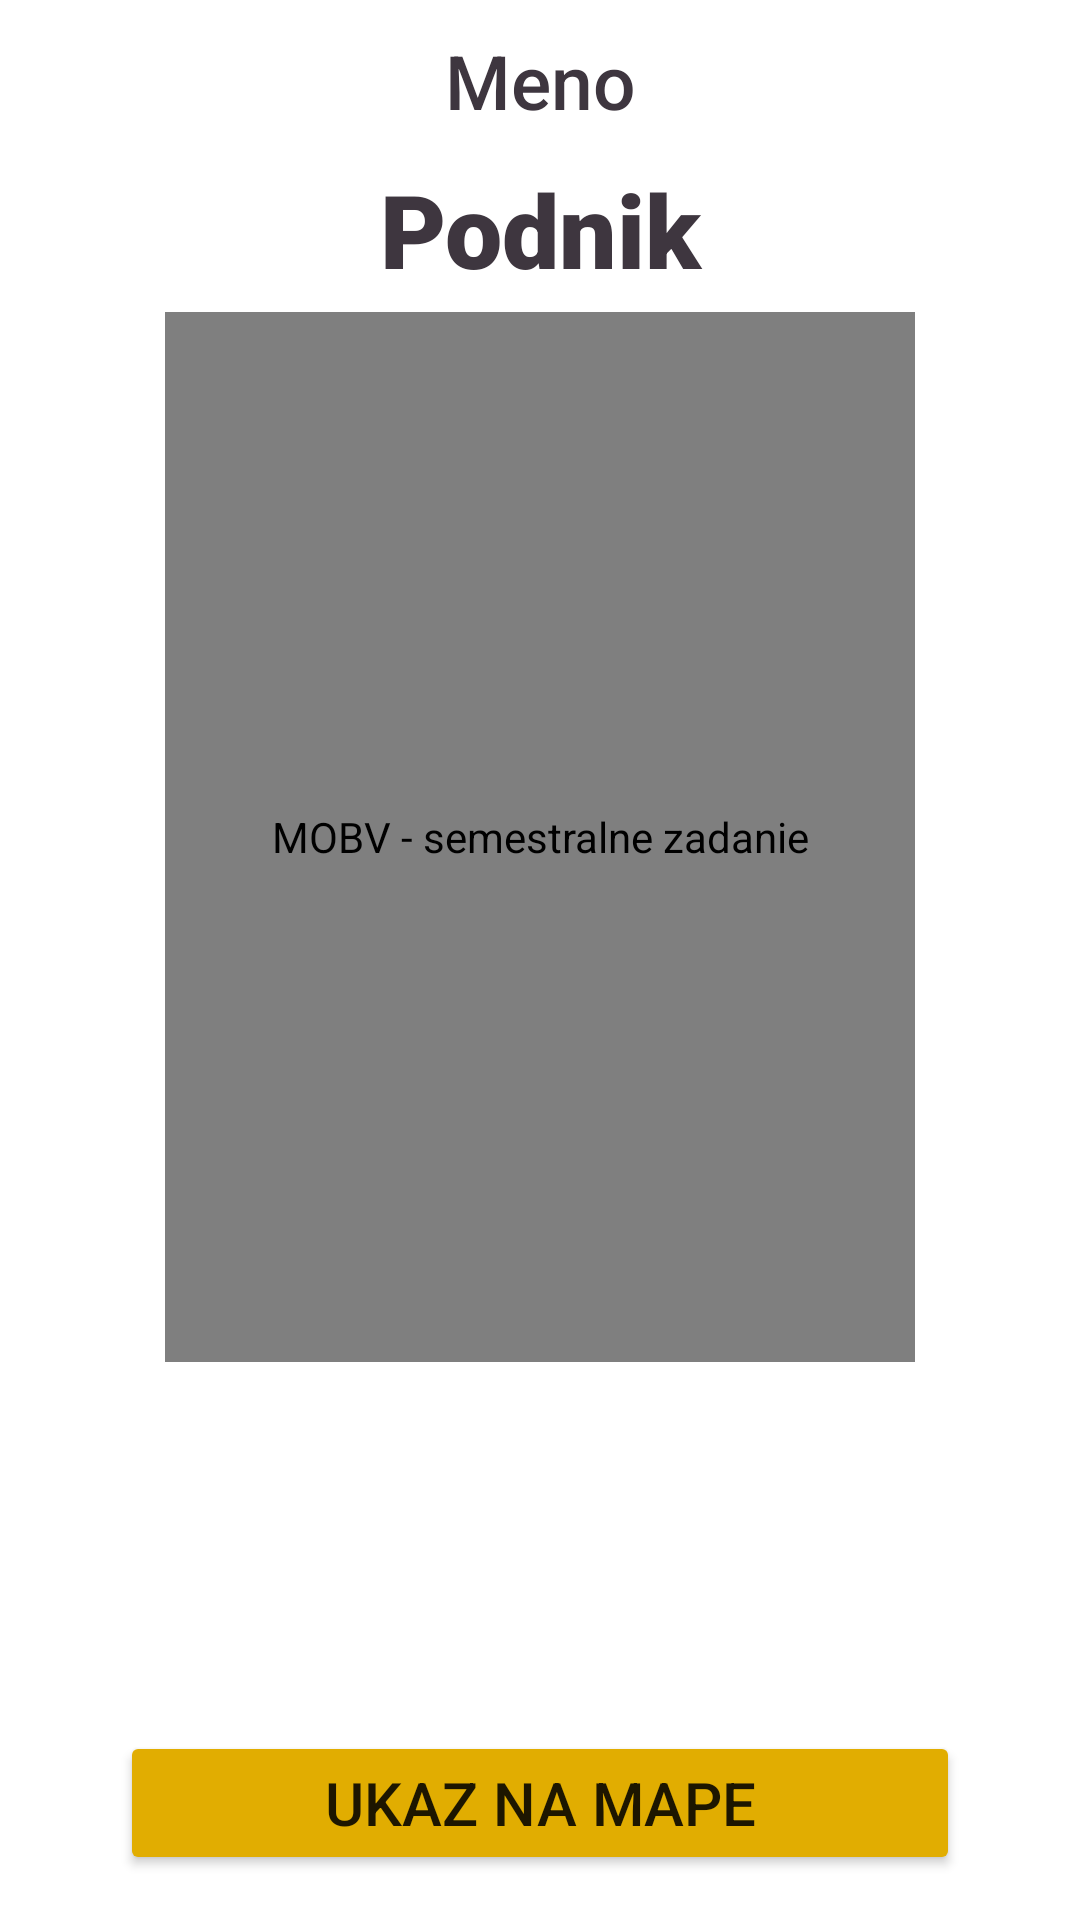

Android layout source for this screen:
<!-- AndroidManifest.xml: application theme Theme.MOBV_zadanie -->
<!-- res/layout/fragment_pub_view.xml -->
<?xml version="1.0" encoding="utf-8"?>
<androidx.constraintlayout.widget.ConstraintLayout xmlns:android="http://schemas.android.com/apk/res/android"
    xmlns:app="http://schemas.android.com/apk/res-auto"
    xmlns:tools="http://schemas.android.com/tools"
    android:layout_width="match_parent"
    android:layout_height="match_parent"
    tools:context="com.example.ui_controllers.PubViewFragment">

    <TextView
        android:id="@+id/textViewName"
        android:layout_height="wrap_content"
        android:layout_width="match_parent"
        app:layout_constraintStart_toStartOf="parent"
        app:layout_constraintTop_toTopOf="parent"
        android:text="Meno"
        android:padding="5dp"
        android:textColor="@color/black"
        android:textSize="25sp"
        android:layout_marginTop="5dp"
        android:gravity="center_horizontal"
        android:fontFamily="sans-serif-medium"/>

    <TextView
        android:id="@+id/textViewCompany"
        android:layout_height="wrap_content"
        android:layout_width="match_parent"
        android:textColor="@color/black"
        app:layout_constraintStart_toStartOf="@id/textViewName"
        app:layout_constraintTop_toBottomOf="@id/textViewName"
        android:text="Podnik"
        android:padding="5dp"
        android:textSize="34sp"
        android:gravity="center_horizontal"
        android:fontFamily="sans-serif-black"/>

    <com.airbnb.lottie.LottieAnimationView
        android:id="@+id/animationView"
        android:layout_width="250dp"
        android:layout_height="350dp"
        android:clickable="true"
        android:contentDescription="@string/app_name"
        android:visibility="visible"
        app:layout_constraintEnd_toEndOf="@id/textViewCompany"
        app:layout_constraintStart_toStartOf="@id/textViewCompany"
        app:layout_constraintTop_toBottomOf="@id/textViewCompany"
        app:lottie_autoPlay="false"
        app:lottie_loop="false"
        app:lottie_rawRes="@raw/beer_refill" />

    <Button
        android:id="@+id/buttonConfirm"
        android:layout_width="280dp"
        android:layout_height="wrap_content"
        app:layout_constraintStart_toStartOf="parent"
        app:layout_constraintBottom_toBottomOf="parent"
        app:layout_constraintEnd_toEndOf="parent"
        android:text="ukaz na mape"
        android:backgroundTint="@color/mustard_yellow"
        android:textSize="20dp"
        android:layout_marginBottom="15dp"/>

</androidx.constraintlayout.widget.ConstraintLayout>
<!-- resources referenced by this layout -->
<resources>
  <color name="black">#3E363F</color>
  <color name="mustard_yellow">#E1AD01</color>
  <string name="app_name">MOBV - semestralne zadanie</string>
  <style name="Theme.MOBV_zadanie" parent="Theme.MaterialComponents.DayNight.DarkActionBar">
          
          <item name="colorPrimary">@color/black</item>
          <item name="colorPrimaryVariant">@color/black</item>
          <item name="colorOnPrimary">@color/white</item>
          
          <item name="colorSecondary">@color/black</item>
          <item name="colorSecondaryVariant">@color/black</item>
          <item name="colorOnSecondary">@color/black</item>
          
          <item name="android:statusBarColor">?attr/colorPrimaryVariant</item>
          
      </style>
  <color name="white">#FFFFFFFF</color>
</resources>
